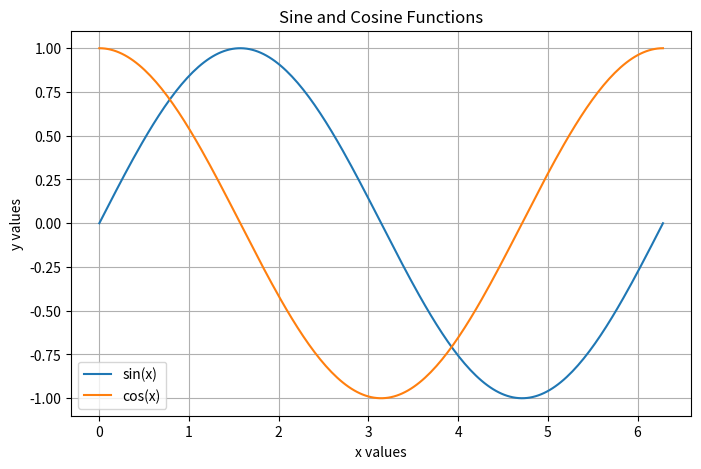
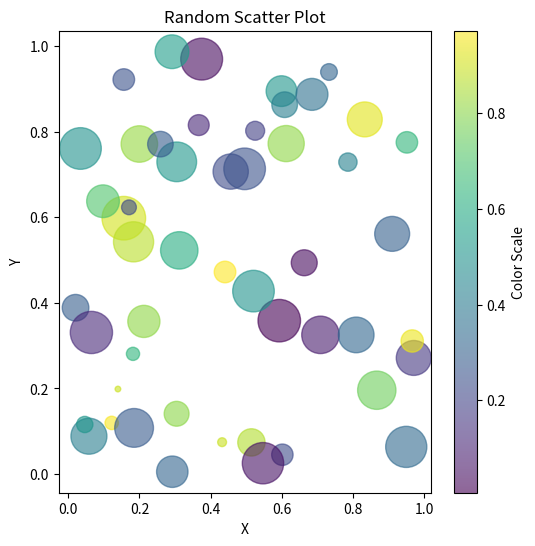

Write the Python code that produced these figures, in order.
"""
matplotlib_test.py
A simple script to verify matplotlib plotting works.
"""

import numpy as np
import matplotlib.pyplot as plt

# Generate data
x = np.linspace(0, 2 * np.pi, 200)
y_sin = np.sin(x)
y_cos = np.cos(x)

# Line plot
plt.figure(figsize=(8, 5))
plt.plot(x, y_sin, label='sin(x)')
plt.plot(x, y_cos, label='cos(x)')
plt.title('Sine and Cosine Functions')
plt.xlabel('x values')
plt.ylabel('y values')
plt.legend()
plt.grid(True)
plt.show()

# Scatter plot
np.random.seed(42)
x = np.random.rand(50)
y = np.random.rand(50)
colors = np.random.rand(50)
sizes = 1000 * np.random.rand(50)

plt.figure(figsize=(6, 6))
plt.scatter(x, y, c=colors, s=sizes, alpha=0.6, cmap='viridis')
plt.title('Random Scatter Plot')
plt.xlabel('X')
plt.ylabel('Y')
plt.colorbar(label='Color Scale')
plt.show()
